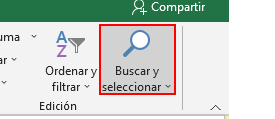
Task: Proceso en blanco
Workflow: LEER

Step 1: click on the element 'Buscar y seleccionar' in window 'ficheroexcelgestamp1 - Excel' (excel.exe)

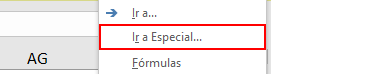
Step 2: click on the element 'Ir a Especial...' in window 'ficheroexcelgestamp1 - Excel' (excel.exe)

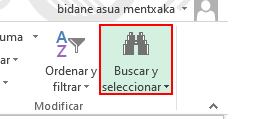
Step 3: click on the element 'Buscar y seleccionar' in window 'ficheroexcelgestamp1 - Excel' (excel.exe)

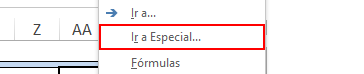
Step 4: click on the element 'Ir a Especial...' in window '* - Excel' (excel.exe)

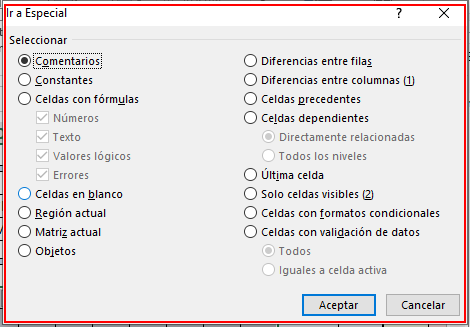
Step 5: click on the element in window 'Ir a Especial' (excel.exe)

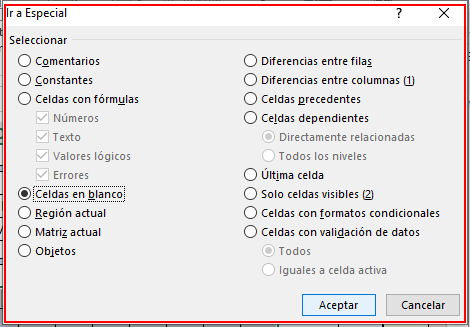
Step 6: click on the element in window 'Ir a Especial' (excel.exe)

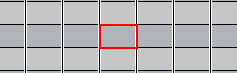
Step 7: type a value into the element (excel.exe)

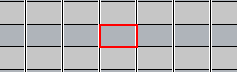
Step 8: type a value into the element (excel.exe)

Step 9: click on the element 'Buscar y seleccionar' in window 'ficheroexcelgestamp1 - Excel' (excel.exe) (same screen as step 1)

Step 10: click on the element 'Ir a Especial...' in window 'ficheroexcelgestamp1 - Excel' (excel.exe) (same screen as step 2)

Step 11: click on the element 'Buscar y seleccionar' in window 'ficheroexcelgestamp1 - Excel' (excel.exe) (same screen as step 3)

Step 12: click on the element 'Ir a Especial...' in window '* - Excel' (excel.exe) (same screen as step 4)

Step 13: click on the element in window 'Ir a Especial' (excel.exe) (same screen as step 5) (repeated 2 times)

Step 15: type a value into the element (excel.exe) (same screen as step 7) (repeated 2 times)
